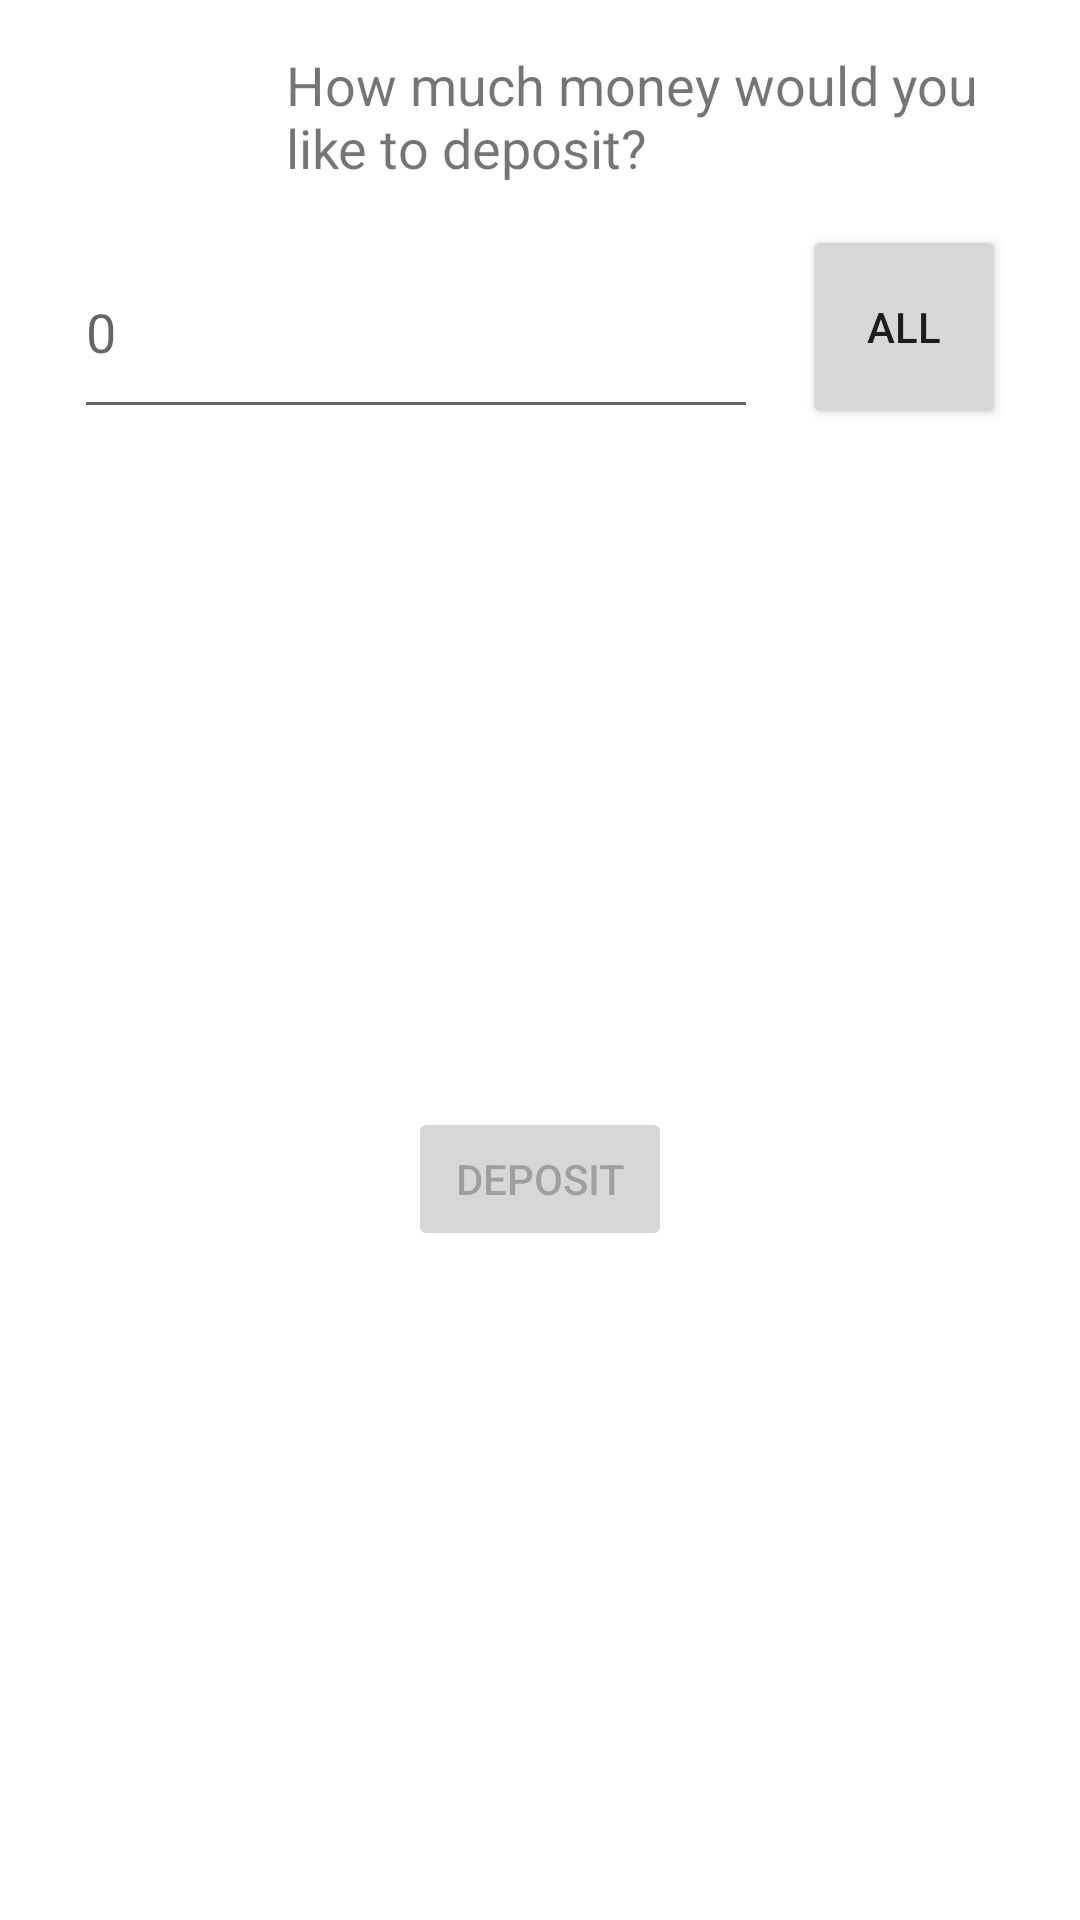

Layout XML and referenced resources for this Android screen:
<!-- AndroidManifest.xml: application theme Theme.Cashgrab -->
<!-- res/layout/popup_deposit.xml -->
<?xml version="1.0" encoding="utf-8"?>
<androidx.constraintlayout.widget.ConstraintLayout xmlns:android="http://schemas.android.com/apk/res/android"
    xmlns:app="http://schemas.android.com/apk/res-auto"
    xmlns:tools="http://schemas.android.com/tools"
    android:background="@drawable/rounded"
    android:layout_width="match_parent"
    android:layout_height="match_parent">

    <EditText
        android:id="@+id/textDepAmount"
        android:layout_width="228dp"
        android:layout_height="68dp"
        android:layout_marginStart="10dp"
        android:layout_marginTop="10dp"
        android:ems="100"
        android:hint="0"
        android:importantForAutofill="no"
        android:inputType="number"
        app:layout_constraintEnd_toStartOf="@+id/buttonDepAll"
        app:layout_constraintHorizontal_bias="0.5"
        app:layout_constraintStart_toStartOf="parent"
        app:layout_constraintTop_toBottomOf="@+id/textView4" />

    <Button
        android:id="@+id/buttonDepAll"
        android:layout_width="68dp"
        android:layout_height="68dp"
        android:layout_marginEnd="10dp"
        android:text="@string/all"
        app:layout_constraintEnd_toEndOf="parent"
        app:layout_constraintHorizontal_bias="0.5"
        app:layout_constraintStart_toEndOf="@+id/textDepAmount"
        app:layout_constraintTop_toTopOf="@+id/textDepAmount" />

    <TextView
        android:id="@+id/textView4"
        android:layout_width="244dp"
        android:layout_height="49dp"
        android:text="@string/how_much_money_would_you_like_to_deposit"
        android:textSize="18sp"
        app:layout_constraintEnd_toEndOf="parent"
        app:layout_constraintHorizontal_bias="0.5"
        app:layout_constraintStart_toEndOf="@+id/buttonBack"
        app:layout_constraintTop_toTopOf="@+id/buttonBack" />

    <Button
        android:id="@+id/buttonConfirmDeposit"
        android:layout_width="wrap_content"
        android:layout_height="wrap_content"
        android:layout_marginTop="5dp"
        android:layout_marginBottom="2dp"
        android:enabled="false"
        android:text="@string/deposit"
        app:cornerRadius="25dp"
        app:layout_constraintBottom_toBottomOf="parent"
        app:layout_constraintEnd_toEndOf="parent"
        app:layout_constraintStart_toStartOf="parent"
        app:layout_constraintTop_toBottomOf="@+id/textDepAmount" />

    <ImageButton
        android:id="@+id/buttonBack"
        android:background="@drawable/rounded"
        android:layout_width="54dp"
        android:layout_height="50dp"
        android:layout_marginTop="16dp"
        android:contentDescription="@string/back"
        app:layout_constraintEnd_toStartOf="@+id/textView4"
        app:layout_constraintHorizontal_bias="0.5"
        app:layout_constraintStart_toStartOf="parent"
        app:layout_constraintTop_toTopOf="parent"
        app:srcCompat="@drawable/ic_arrow_back_black_24dp" />
</androidx.constraintlayout.widget.ConstraintLayout>
<!-- resources referenced by this layout -->
<resources>
  <!-- drawable rounded (drawable) -->
  <?xml version="1.0" encoding="utf-8"?>
  <shape xmlns:android="http://schemas.android.com/apk/res/android">
      <solid android:color="@color/background" />
      <corners android:radius="25dp" />
  </shape>
  <string name="all">ALL</string>
  <string name="back">Back</string>
  <string name="deposit">Deposit</string>
  <string name="how_much_money_would_you_like_to_deposit">How much money would you like to deposit?</string>
  <style name="Theme.Cashgrab" parent="Theme.MaterialComponents.DayNight.DarkActionBar">
          
          <item name="colorPrimary">@color/orange</item>
          <item name="colorPrimaryVariant">@color/orange</item>
          <item name="colorOnPrimary">@color/black</item>
          
          <item name="colorSecondary">@color/teal_200</item>
          <item name="colorSecondaryVariant">@color/teal_700</item>
          <item name="colorOnSecondary">@color/orange</item>
          
          <item name="android:statusBarColor" tools:targetApi="l">?attr/colorPrimaryVariant</item>
          
      </style>
  <color name="background">#FFFFFFFF</color>
  <color name="orange">#FF9900</color>
  <color name="black">#FF000000</color>
  <color name="teal_200">#FF03DAC5</color>
  <color name="teal_700">#FF018786</color>
</resources>
